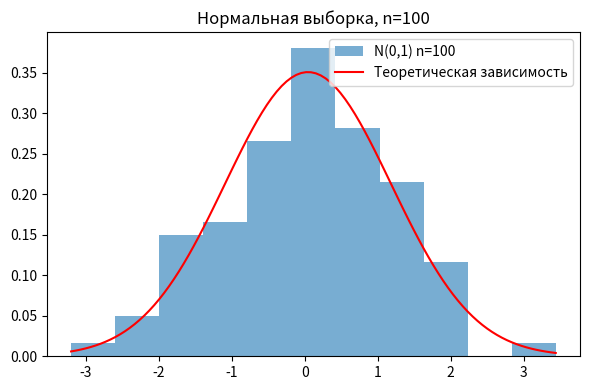
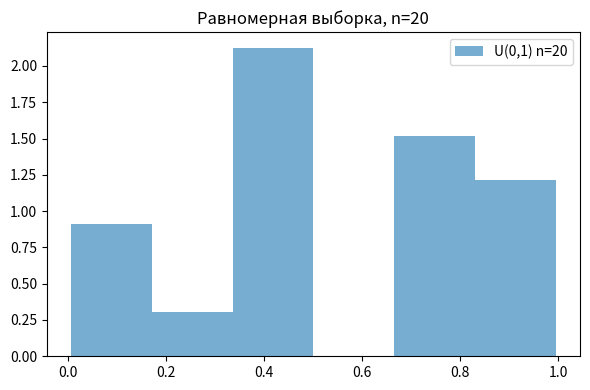
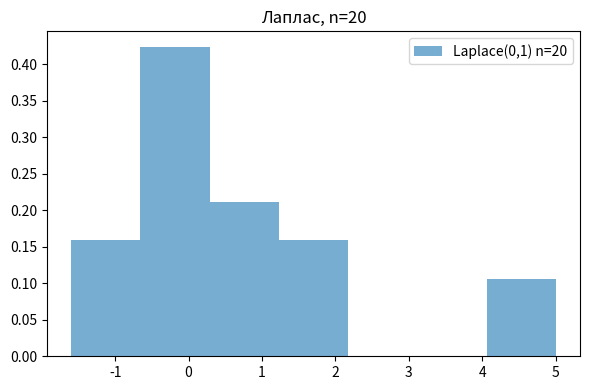

Python code for these plots, in order:
import numpy as np
from scipy import stats
import matplotlib.pyplot as plt

#np.random.seed(42)
alpha = 0.05

# 1. Нормальная выборка n=100
n = 100
sample_norm = np.random.normal(loc=0, scale=1, size=n)

# 2. Оценка параметров ММП
mu_hat = np.mean(sample_norm)
sigma_hat = np.std(sample_norm, ddof=0)   # MLE для σ
print(f"Оценки параметров: μ̂ = {mu_hat:.4f}, σ̂ = {sigma_hat:.4f}")

# 3. Критерий χ² для нормальности с оценёнными параметрами
k = 6
quantiles = np.linspace(0, 1, k+1)
bins = stats.norm.ppf(quantiles, loc=mu_hat, scale=sigma_hat)
bins[0] = -np.inf
bins[-1] = np.inf

observed, _ = np.histogram(sample_norm, bins=bins)
expected = np.ones(k) * n / k

chi2_stat, p_value = stats.chisquare(f_obs=observed, f_exp=expected, ddof=0)
df = k - 1 - 2   # два оценённых параметра
critical_value = stats.chi2.ppf(1 - alpha, df)
p_value_adjusted = 1 - stats.chi2.cdf(chi2_stat, df)

print(f"\nКритерий χ² для нормальности (своя выборка):")
print(f"Число интервалов: {k}")
print(f"Статистика χ² = {chi2_stat:.4f}")
print(f"Степени свободы = {df}")
print(f"Критическое значение (α=0.05) = {critical_value:.4f}")
print(f"Скорректированное p-value = {p_value_adjusted:.4f}")
if chi2_stat > critical_value:
    print("Результат: H0 отвергается на уровне 0.05")
else:
    print("Результат: H0 не отвергается")

# 4. Исследование чувствительности (n=20) для равномерного и Лапласа
n_small = 20
sample_uniform = np.random.uniform(low=0, high=1, size=n_small)
sample_laplace = np.random.laplace(loc=0, scale=1, size=n_small)

def chi2_normality_test(data, alpha=0.05, k=4):
    n = len(data)
    mu = np.mean(data)
    sigma = np.std(data, ddof=0)
    bins = np.linspace(0, 1, k+1)
    bins = stats.norm.ppf(bins, loc=mu, scale=sigma)
    bins[0] = -np.inf
    bins[-1] = np.inf
    obs, _ = np.histogram(data, bins=bins)
    exp = np.ones(k) * n / k
    chi2 = np.sum((obs - exp)**2 / exp)
    df = k - 1 - 2
    if df <= 0:
        raise ValueError("Слишком мало интервалов")
    p_val = 1 - stats.chi2.cdf(chi2, df)
    crit = stats.chi2.ppf(1 - alpha, df)
    reject = chi2 > crit
    return chi2, p_val, crit, df, reject

k_small = 4  # ожидаемые частоты = 5

# Тест для равномерной выборки
chi2_u, p_u, crit_u, df_u, rej_u = chi2_normality_test(sample_uniform, alpha, k_small)
print("\n--- Равномерное распределение (n=20) ---")
print(f"Статистика χ² = {chi2_u:.4f}, df = {df_u}, p = {p_u:.4f}")
print(f"Критическое значение: {crit_u:.4f}, H0 отвергается: {rej_u}")

# Тест для выборки Лапласа
chi2_l, p_l, crit_l, df_l, rej_l = chi2_normality_test(sample_laplace, alpha, k_small)
print("\n--- Распределение Лапласа (n=20) ---")
print(f"Статистика χ² = {chi2_l:.4f}, df = {df_l}, p = {p_l:.4f}")
print(f"Критическое значение: {crit_l:.4f}, H0 отвергается: {rej_l}")

# Графики на отдельных картинках
# 1) Нормальная выборка
plt.figure(figsize=(6,4))
plt.hist(sample_norm, bins='auto', density=True, alpha=0.6, label='N(0,1) n=100')
x = np.linspace(min(sample_norm), max(sample_norm), 100)
plt.plot(x, stats.norm.pdf(x, mu_hat, sigma_hat), 'r-', label='Теоретическая зависимость')
plt.title('Нормальная выборка, n=100')
plt.legend()
plt.tight_layout()
plt.show()

# 2) Равномерная выборка
plt.figure(figsize=(6,4))
plt.hist(sample_uniform, bins='auto', density=True, alpha=0.6, label='U(0,1) n=20')
plt.title('Равномерная выборка, n=20')
plt.legend()
plt.tight_layout()
plt.show()

# 3) Выборка Лапласа
plt.figure(figsize=(6,4))
plt.hist(sample_laplace, bins='auto', density=True, alpha=0.6, label='Laplace(0,1) n=20')
plt.title('Лаплас, n=20')
plt.legend()
plt.tight_layout()
plt.show()
